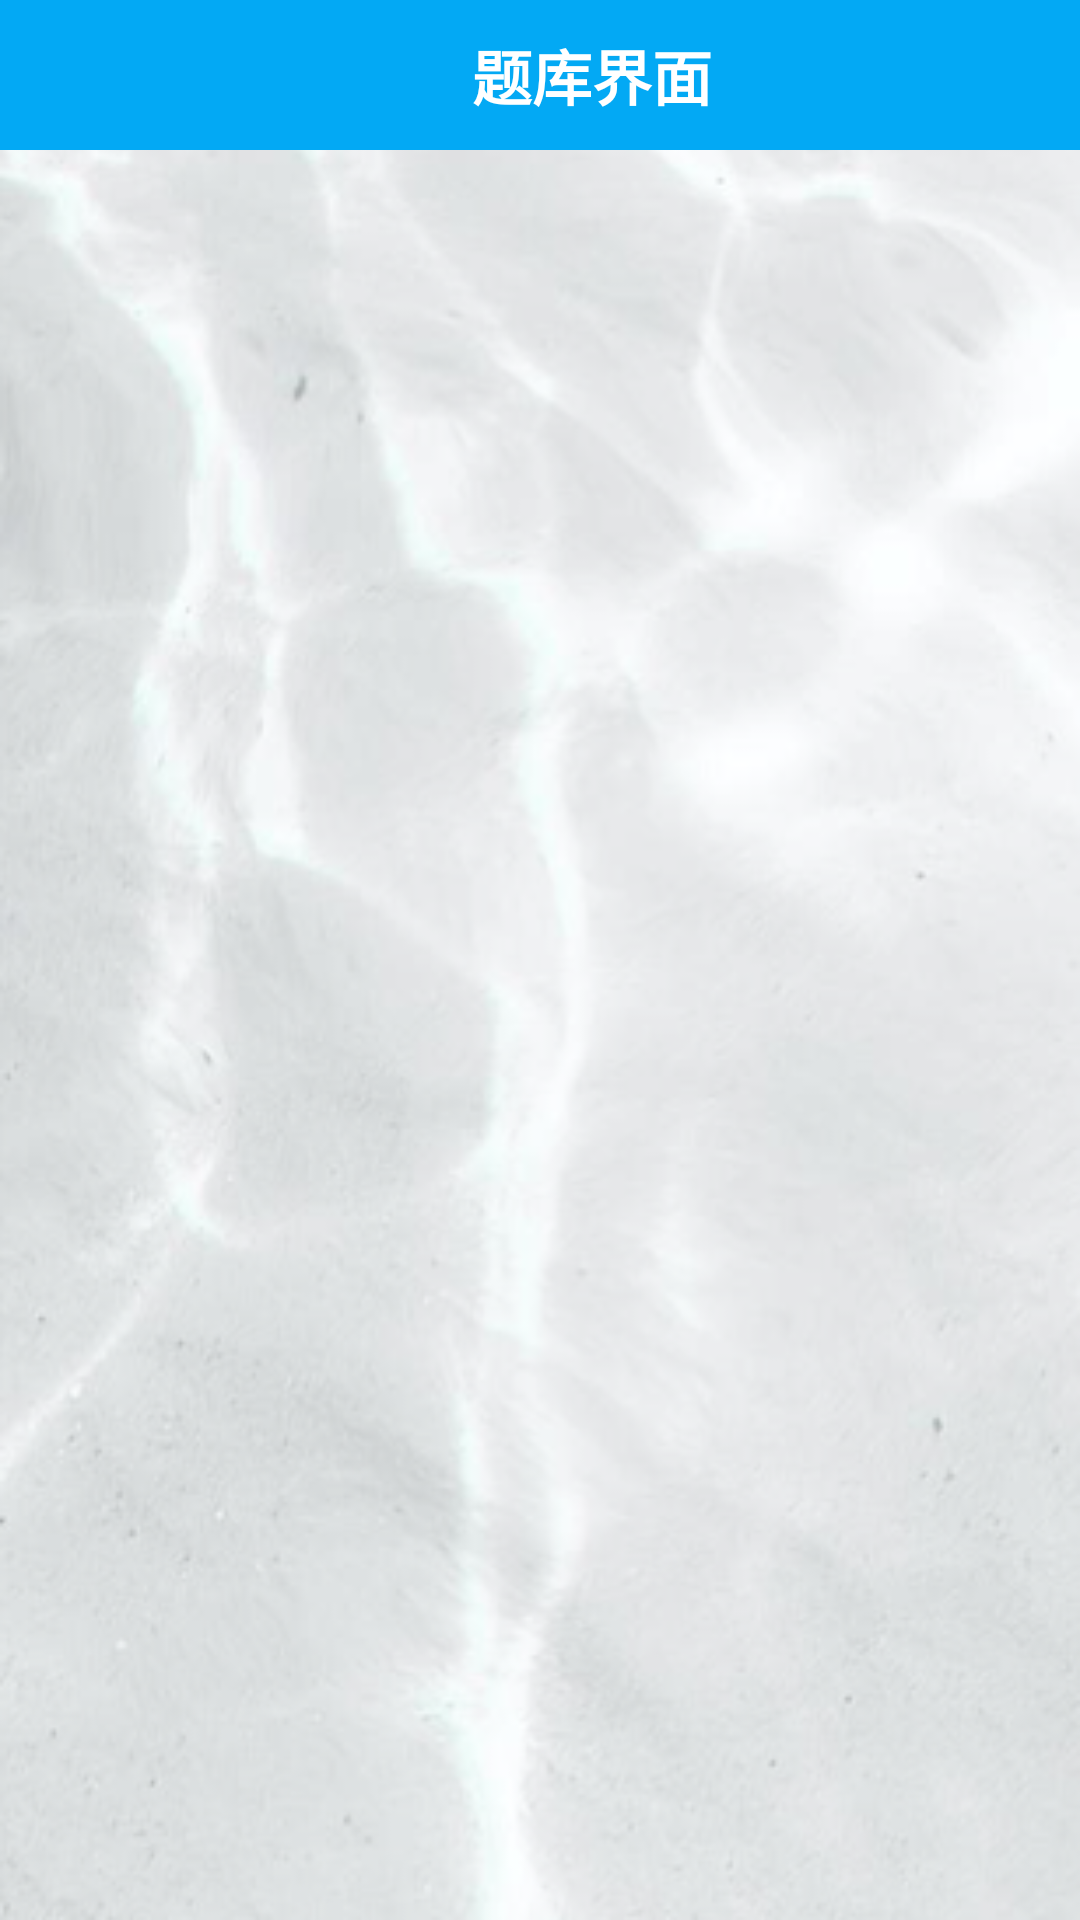

Here is an Android app screen rendered from its layout file. Give the layout XML and the strings, colors and styles it references.
<!-- AndroidManifest.xml: application theme AppTheme -->
<!-- res/layout/activity_timu.xml -->
<?xml version="1.0" encoding="utf-8"?>
<ScrollView xmlns:android="http://schemas.android.com/apk/res/android"
    xmlns:app="http://schemas.android.com/apk/res-auto"
    xmlns:tools="http://schemas.android.com/tools"
    android:layout_width="match_parent"
    android:orientation="vertical"
    android:background="@drawable/background"
    android:layout_height="match_parent"
    tools:context=".UI.TimuActivity">
    <LinearLayout
        android:orientation="vertical"
        android:layout_width="match_parent"
        android:layout_height="match_parent">

    <LinearLayout
        android:background="#03A9F4"
        android:layout_width="match_parent"
        android:layout_height="wrap_content">
        <ImageView
            android:id="@+id/iv_back"
            android:layout_gravity="center"
            android:background="@mipmap/icon_back_black"
            android:layout_marginLeft="15dp"
            android:layout_width="20dp"
            android:layout_height="35dp"/>
        <TextView
            android:text="题库界面"
            android:background="#03A9F4"
            android:layout_weight="1"
            android:textColor="#fff"
            android:textSize="20sp"
            android:gravity="center"
            android:textStyle="bold"
            android:layout_width="0dp"
            android:layout_height="50dp"/>
    </LinearLayout>
    <ListView
        android:id="@+id/lvtimu"
        android:layout_width="match_parent"
        android:layout_height="match_parent"/>
    <ListView
        android:id="@+id/lvpanduan"
        android:layout_width="match_parent"
        android:layout_height="match_parent"/>
    <ListView
        android:id="@+id/lvtiankong"
        android:layout_width="match_parent"
        android:layout_height="match_parent"/>

    </LinearLayout>
</ScrollView>
<!-- resources referenced by this layout -->
<resources>
  <!-- drawable background: png bitmap (drawable, 176293 bytes) -->
  <style name="AppTheme" parent="Theme.AppCompat.Light.NoActionBar">
          
          <item name="colorPrimary">@color/orenge</item>
          <item name="colorPrimaryDark">@color/orenge</item>
          <item name="colorAccent">@color/orenge</item>
      </style>
  <color name="orenge">#FFca6914</color>
</resources>
